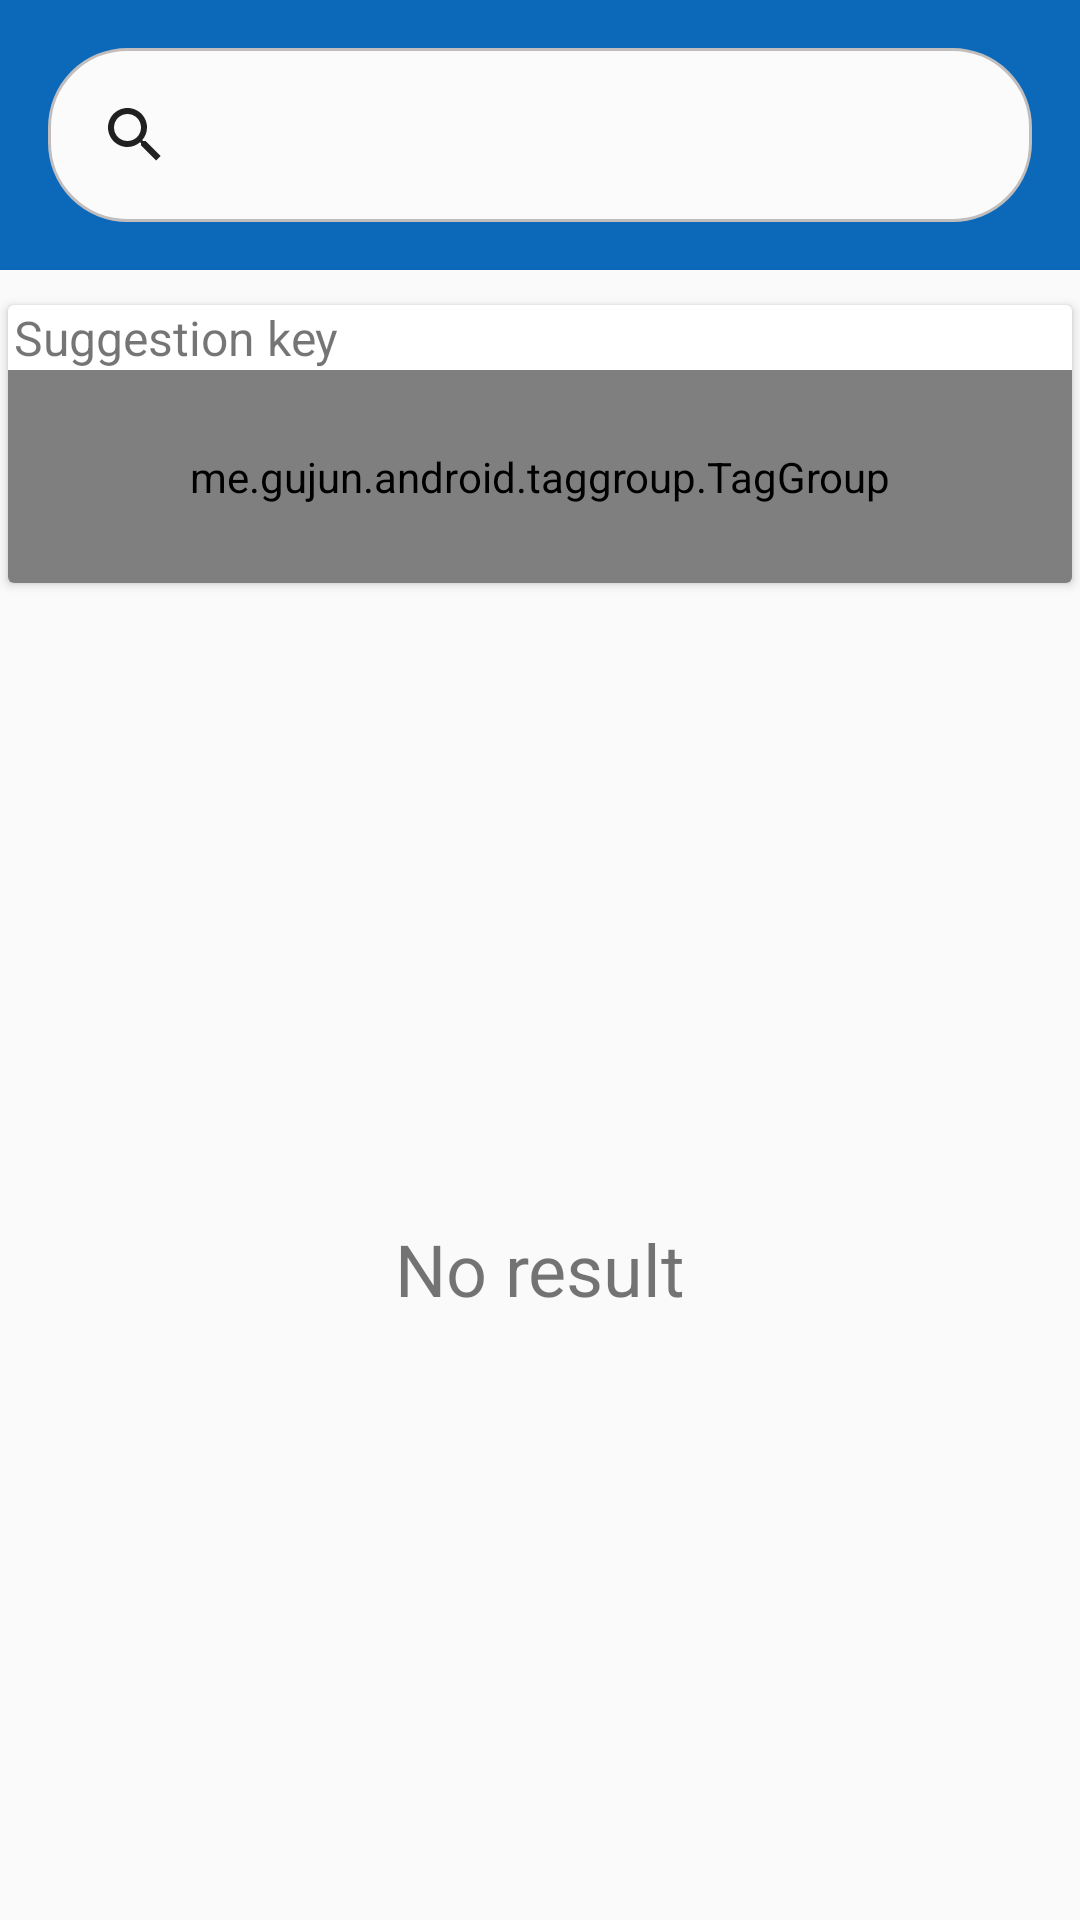

Reconstruct the res/layout file that produces this screen, plus the resources it refers to.
<!-- AndroidManifest.xml: activity theme AppTheme -->
<!-- res/layout/activity_search.xml -->
<?xml version="1.0" encoding="utf-8"?>
<LinearLayout
    xmlns:android="http://schemas.android.com/apk/res/android"
    xmlns:app="http://schemas.android.com/apk/res-auto"
    xmlns:tools="http://schemas.android.com/tools"
    android:layout_width="match_parent"
    android:layout_height="match_parent"
    android:orientation="vertical"
    tools:context=".SearchActivity">

    <RelativeLayout
        android:id="@+id/relative"
        android:layout_width="match_parent"
        android:layout_height="wrap_content"
        android:background="?attr/colorPrimary"
        android:minHeight="?attr/actionBarSize"
        android:theme="?attr/actionBarTheme">

        <SearchView
            android:id="@+id/search_view"
            android:layout_width="match_parent"
            android:layout_height="wrap_content"
            android:layout_centerInParent="true"
            android:layout_margin="16dp"
            android:queryHint="Name, description"
            android:background="@drawable/search_radius"/>
    </RelativeLayout>

    <androidx.cardview.widget.CardView
        android:layout_width="match_parent"
        android:layout_height="100dp"
        android:layout_marginTop="8dp"
        android:layout_marginBottom="8dp"
        app:cardUseCompatPadding="true">

        <LinearLayout
            android:layout_width="match_parent"
            android:layout_height="match_parent"
            android:orientation="vertical">

            <TextView
                android:paddingLeft="2dp"
                android:layout_width="wrap_content"
                android:layout_height="wrap_content"
                android:text="Suggestion key"
                android:textSize="16sp"/>

            <me.gujun.android.taggroup.TagGroup
                android:id="@+id/tag_group"
                style="@style/TagGroup"
                android:padding="8dp"

                app:atg_borderColor="@color/colorPrimary"
                app:atg_textColor="@color/colorPrimary"
                android:layout_height="match_parent"
                android:layout_width="match_parent"/>
        </LinearLayout>

    </androidx.cardview.widget.CardView>
            <ListView
                android:id="@+id/listView"
                android:layout_width="match_parent"
                android:layout_height="match_parent"
                android:visibility="gone"/>

            <TextView
                android:id="@+id/textView"
                android:layout_width="match_parent"
                android:layout_height="match_parent"
                android:text="No result"
                android:textSize="24sp"
                android:gravity="center"/>
</LinearLayout>
<!-- resources referenced by this layout -->
<resources>
  <color name="colorPrimary">@color/color1</color>
  <!-- drawable search_radius (drawable) -->
  <?xml version="1.0" encoding="utf-8"?>
  <shape
      xmlns:android="http://schemas.android.com/apk/res/android"
      android:shape="rectangle">
  
      
      <solid
          android:color="#FBFBFB" >
      </solid>
  
      
      <stroke
          android:width="1dp"
          android:color="@color/color2" >
      </stroke>
  
      
      <padding
          android:left="5dp"
          android:top="5dp"
          android:right="5dp"
          android:bottom="5dp" >
      </padding>
  
      
      <corners
          android:radius="26dp" >
      </corners>
  
  </shape>
  <style name="AppTheme" parent="Theme.AppCompat.Light.NoActionBar">
          
          <item name="colorPrimary">@color/colorPrimaryDark1</item>
          <item name="colorPrimaryDark">@color/colorPrimaryDark1</item>
          <item name="colorAccent">@color/colorAccent</item>
      </style>
  <color name="color1">#F82013</color>
  <color name="color2">#C1BDBD</color>
  <color name="colorPrimaryDark1">#0C69BA</color>
  <color name="colorAccent">#03DAC5</color>
</resources>
